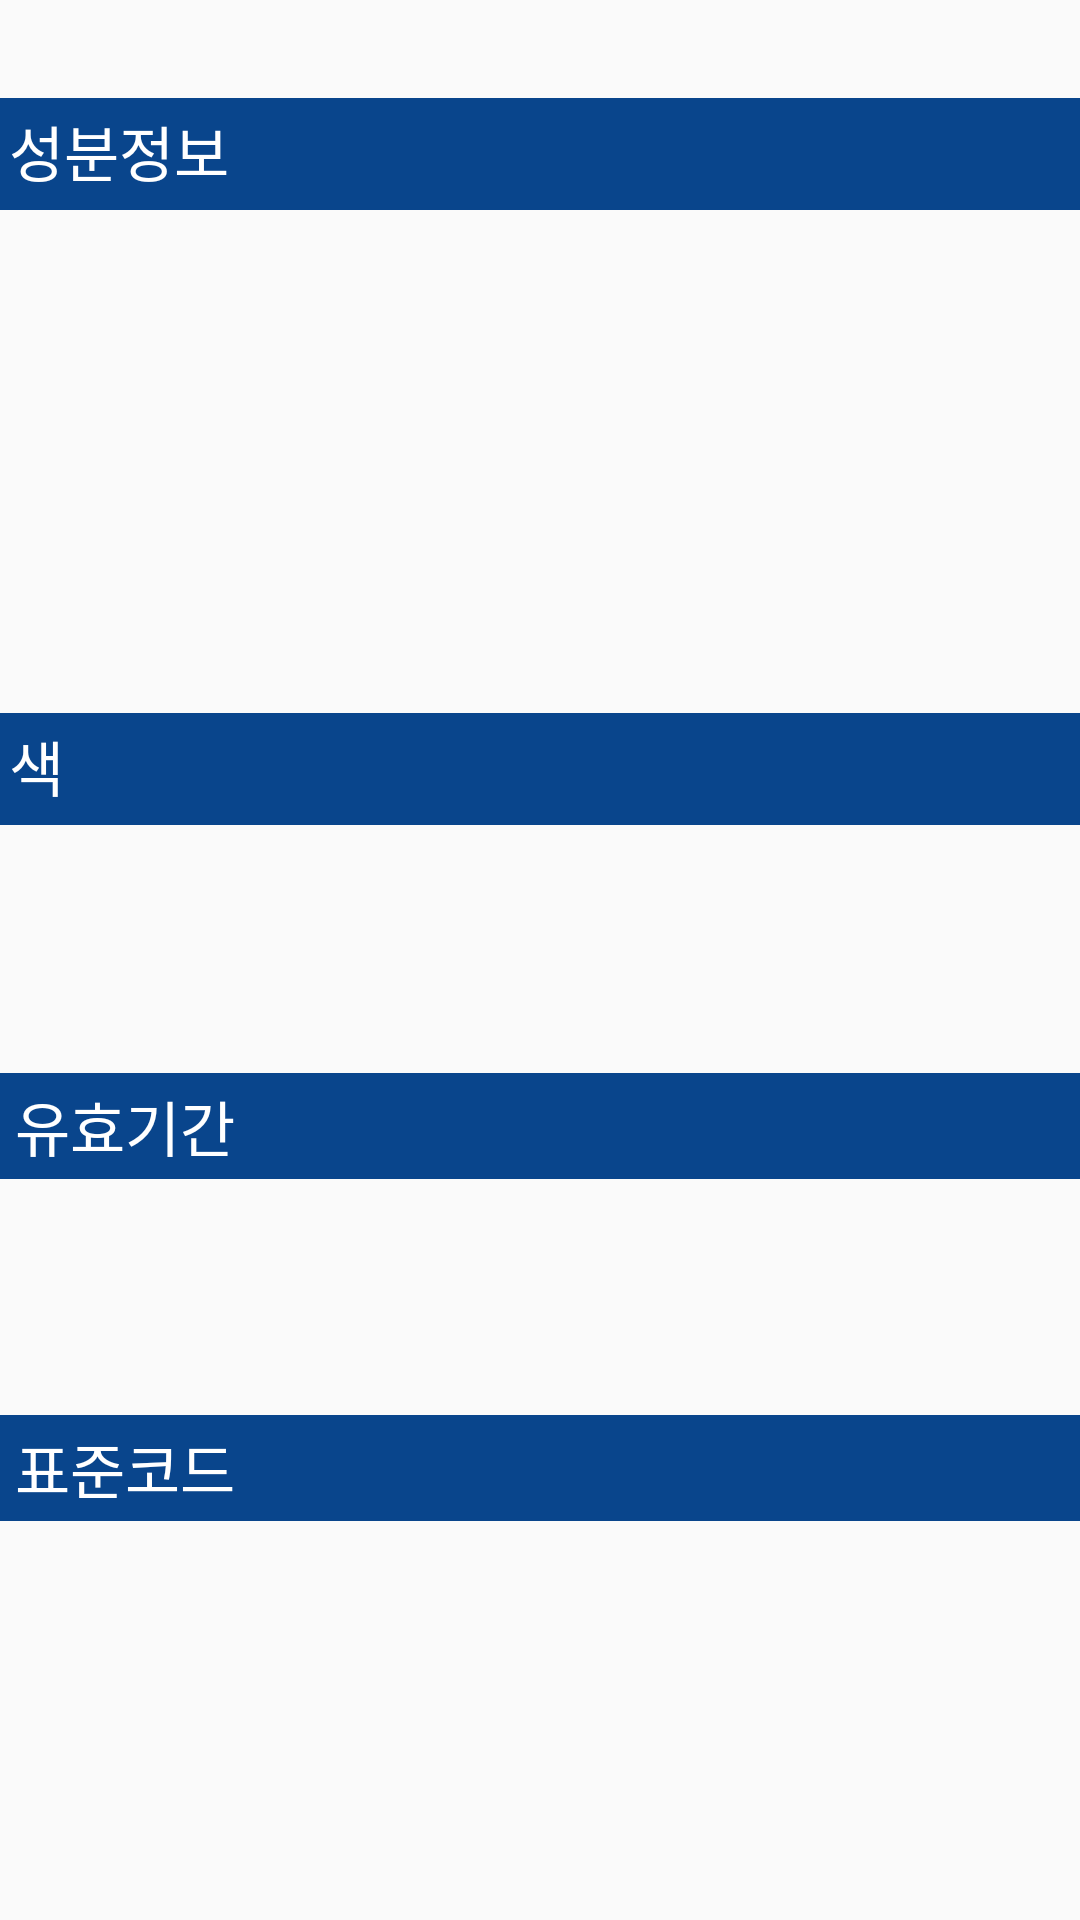

Layout XML and referenced resources for this Android screen:
<!-- AndroidManifest.xml: application theme AppTheme -->
<!-- res/layout/detail_item.xml -->
<?xml version="1.0" encoding="utf-8"?>
<android.support.constraint.ConstraintLayout
    xmlns:android="http://schemas.android.com/apk/res/android"
    android:layout_width="match_parent"
    android:layout_height="match_parent">

    <LinearLayout
        android:layout_width="match_parent"
        android:layout_height="match_parent"
        android:orientation="vertical">

        <TextView
            android:id="@+id/tv_name"
            android:layout_width="match_parent"
            android:layout_height="wrap_content"
            android:paddingLeft="10dp"
            android:paddingTop="5dp"
            android:paddingBottom="5dp"
            android:textSize="17dp"
            android:textStyle="bold" />

        <LinearLayout
            android:layout_width="match_parent"
            android:layout_height="205dp"
            android:orientation="vertical">

            <TextView
                android:layout_width="match_parent"
                android:layout_height="wrap_content"
                android:background="#09458C"
                android:paddingBottom="5dp"
                android:paddingLeft="3dp"
                android:paddingTop="3dp"
                android:text="성분정보"
                android:textColor="#ffffff"
                android:textSize="20dp" />

            <TextView
                android:id="@+id/tv_info"
                android:layout_width="match_parent"
                android:layout_height="wrap_content"
                android:paddingLeft="5dp"
                android:paddingTop="5dp"
                android:textSize="17dp" />
        </LinearLayout>

        <LinearLayout
            android:layout_width="match_parent"
            android:layout_height="120dp"
            android:orientation="vertical">

            <TextView
                android:layout_width="match_parent"
                android:layout_height="wrap_content"
                android:background="#09458C"
                android:paddingBottom="5dp"
                android:paddingLeft="3dp"
                android:paddingTop="3dp"
                android:text="색"
                android:textColor="#ffffff"
                android:textSize="20dp" />

            <TextView
                android:id="@+id/tv_color"
                android:layout_width="match_parent"
                android:layout_height="wrap_content"
                android:paddingLeft="5dp"
                android:paddingTop="5dp"
                android:textSize="17dp" />
        </LinearLayout>

        <LinearLayout
            android:layout_width="match_parent"
            android:layout_height="114dp"
            android:orientation="vertical">

            <TextView
                android:layout_width="match_parent"
                android:layout_height="wrap_content"
                android:background="#09458C"
                android:paddingLeft="5dp"
                android:paddingTop="3dp"
                android:paddingBottom="3dp"
                android:text="유효기간"
                android:textColor="#ffffff"
                android:textSize="20dp" />

            <TextView
                android:id="@+id/tv_valid"
                android:layout_width="match_parent"
                android:layout_height="wrap_content"
                android:paddingLeft="5dp"
                android:paddingTop="5dp"
                android:textSize="17dp" />
        </LinearLayout>


        <LinearLayout
            android:layout_width="match_parent"
            android:layout_height="87dp"
            android:orientation="vertical">

            <TextView
                android:layout_width="match_parent"
                android:layout_height="wrap_content"
                android:background="#09458C"
                android:paddingBottom="3dp"
                android:paddingLeft="5dp"
                android:paddingTop="3dp"
                android:text="표준코드"
                android:textColor="#ffffff"
                android:textSize="20dp" />

            <TextView
                android:id="@+id/tv_barcode"
                android:layout_width="match_parent"
                android:layout_height="wrap_content"
                android:paddingLeft="3dp"
                android:paddingTop="3dp"
                android:textSize="17dp" />

        </LinearLayout>

    </LinearLayout>

</android.support.constraint.ConstraintLayout>
<!-- resources referenced by this layout -->
<resources>
  <style name="AppTheme" parent="Theme.AppCompat.Light.DarkActionBar">
          
          <item name="colorPrimary">#09458C</item>
          <item name="colorPrimaryDark">#09458C</item>
          <item name="colorAccent">@color/colorAccent</item>
      </style>
  <color name="colorAccent">#D81B60</color>
</resources>
